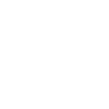
t = 0.00 s
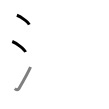
t = 2.50 s
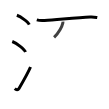
t = 4.75 s
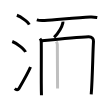
t = 7.25 s
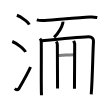
t = 9.50 s
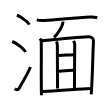
t = 12.00 s

The animated SVG that drew these frames (rendered in a browser with its animation timeline set to each time). Animation: 12 SMIL elements (animate=12); one cycle of 12.00 s.

<svg width="109px" height="109px" viewBox="0 0 px 109px" xmlns="http://www.w3.org/2000/svg" xmlns:xlink="http://www.w3.org/1999/xlink" xml:space="preserve" version="1.1"  baseProfile="full">
<path d="M16.88,15.25c4.37,1.65,11.27,6.78,12.37,9.34" style="fill:none;stroke:black;stroke-width:3;opacity:0">
  <animate attributeType="CSS" attributeName="opacity" from="0" to="1" begin="0s" dur="1s" repeatCount="0" fill="freeze" />
</path>
<path d="M12.25,41.5c4.68,1.85,12.08,7.62,13.25,10.5" style="fill:none;stroke:black;stroke-width:3;opacity:0">
  <animate attributeType="CSS" attributeName="opacity" from="0" to="1" begin="1s" dur="1s" repeatCount="0" fill="freeze" />
</path>
<path d="M14.75,88.71c1.5,1.31,3.31,1.36,4.25-0.25C21.75,83.75,28,73,30.5,67" style="fill:none;stroke:black;stroke-width:3;opacity:0">
  <animate attributeType="CSS" attributeName="opacity" from="0" to="1" begin="2s" dur="1s" repeatCount="0" fill="freeze" />
</path>
<path d="M36.77,19.87c2.03,0.56,5.72,0.71,7.78,0.56c13.2-0.93,33.2-2.68,45.61-3.42c3.37-0.2,5.41,0.27,7.1,0.55" style="fill:none;stroke:black;stroke-width:3;opacity:0">
  <animate attributeType="CSS" attributeName="opacity" from="0" to="1" begin="3s" dur="1s" repeatCount="0" fill="freeze" />
</path>
<path d="M62.89,21.6c0.02,0.37,0.05,0.96-0.05,1.49c-0.6,3.14-4.04,10.04-8.75,14.26" style="fill:none;stroke:black;stroke-width:3;opacity:0">
  <animate attributeType="CSS" attributeName="opacity" from="0" to="1" begin="4s" dur="1s" repeatCount="0" fill="freeze" />
</path>
<path d="M40,38.67c0.8,1,1.24,1.75,1.26,3.07C41.5,58,41,77.25,41.46,95.25" style="fill:none;stroke:black;stroke-width:3;opacity:0">
  <animate attributeType="CSS" attributeName="opacity" from="0" to="1" begin="5s" dur="1s" repeatCount="0" fill="freeze" />
</path>
<path d="M41.81,40.83c13.01-1.34,38.4-3.73,46.69-4.03c3.43-0.12,5.15,1.73,4.98,4.59c-0.73,12.35-0.98,37.35-2.27,53.04" style="fill:none;stroke:black;stroke-width:3;opacity:0">
  <animate attributeType="CSS" attributeName="opacity" from="0" to="1" begin="6s" dur="1s" repeatCount="0" fill="freeze" />
</path>
<path d="M56.29,41.53c0.53,0.78,1.06,2.08,1.06,3.12s0.21,43.84,0.21,43.84" style="fill:none;stroke:black;stroke-width:3;opacity:0">
  <animate attributeType="CSS" attributeName="opacity" from="0" to="1" begin="7s" dur="1s" repeatCount="0" fill="freeze" />
</path>
<path d="M73.64,40.93c0.53,1.3,1.06,2.08,1.06,3.12s-0.24,42.04-0.24,44.64" style="fill:none;stroke:black;stroke-width:3;opacity:0">
  <animate attributeType="CSS" attributeName="opacity" from="0" to="1" begin="8s" dur="1s" repeatCount="0" fill="freeze" />
</path>
<path d="M57.88,55.52c1.77,0,14.49-0.82,16.26-0.82" style="fill:none;stroke:black;stroke-width:3;opacity:0">
  <animate attributeType="CSS" attributeName="opacity" from="0" to="1" begin="9s" dur="1s" repeatCount="0" fill="freeze" />
</path>
<path d="M57.91,71.4c3-0.52,14.08-1.06,16.55-1.32" style="fill:none;stroke:black;stroke-width:3;opacity:0">
  <animate attributeType="CSS" attributeName="opacity" from="0" to="1" begin="10s" dur="1s" repeatCount="0" fill="freeze" />
</path>
<path d="M42.27,91.59c3.71-0.26,44.83-3.12,49.25-3.12" style="fill:none;stroke:black;stroke-width:3;opacity:0">
  <animate attributeType="CSS" attributeName="opacity" from="0" to="1" begin="11s" dur="1s" repeatCount="0" fill="freeze" />
</path>
</svg>
